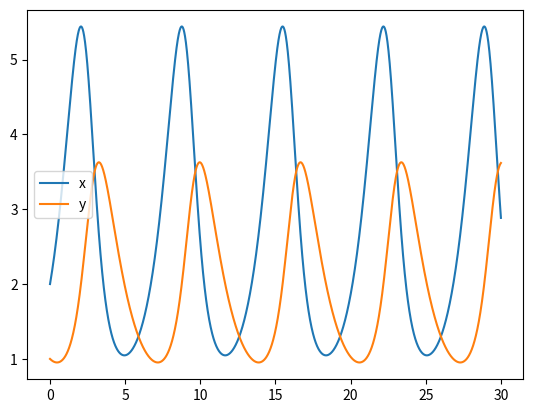

The script that saved this image:
# Python demonstration: compute Jacobian of a vector function via central differences
import numpy as np

def jacobian_central(fun, x, h=1e-6):
    x = np.asarray(x, dtype=float)
    n = x.size
    f0 = np.asarray(fun(x))
    m = f0.size
    J = np.zeros((m, n), dtype=float)
    for j in range(n):
        xph = x.copy(); xmh = x.copy()
        xph[j] += h
        xmh[j] -= h
        J[:, j] = (fun(xph) - fun(xmh)) / (2*h)
    return J

def F(x):
    x1,x2,x3 = x
    return np.array([x1+x2+x3-6, x1*x2 + x2*x3 + x3*x1 - 11, x1*x2*x3 - 36])

x0 = np.array([2.0, 0.5, 1.0])
J = jacobian_central(F, x0)
J

import numpy as np
A = np.array([[2.0, 3.0],[1.0,1.0]])
b = np.array([5.0,6.0])
x = np.linalg.solve(A,b)
A_inv = np.linalg.inv(A)
x, A_inv

# small demo
A = np.arange(1,7).reshape(3,2).astype(float)
B = np.arange(7,15).reshape(2,4).astype(float)
C = A @ B
C

# Simpson's rule implementation
def simpson(f, a, b, n):
    if n % 2 == 1:
        raise ValueError('n must be even')
    h = (b-a)/n
    x = np.linspace(a,b,n+1)
    y = f(x)
    return h/3*(y[0] + y[-1] + 4*y[1:-1:2].sum() + 2*y[2:-1:2].sum())

# Gaussian quadrature via numpy.polynomial.legendre
from numpy.polynomial.legendre import leggauss
def gauss_quad(f, a, b, n=10):
    x,w = leggauss(n)
    # map from [-1,1] to [a,b]
    xp = 0.5*(b-a)*x + 0.5*(b+a)
    return 0.5*(b-a)*np.dot(w, f(xp))

f = lambda x: x**2
simpson(f,1,3,100) , gauss_quad(f,1,3,10)

# Demonstration: summation order and float32 vs float64
def sum_up(N, dtype=np.float64):
    s = dtype(0)
    for k in range(1, N+1):
        s += dtype(1)/dtype(k)
    return s

def sum_down(N, dtype=np.float64):
    s = dtype(0)
    for k in range(N, 0, -1):
        s += dtype(1)/dtype(k)
    return s

N = 100000
sum_up(N, np.float32), sum_down(N, np.float32), sum_up(N, np.float64), sum_down(N, np.float64)

# RK2 demo: Lotka-Volterra-like system from assgn_3.f90
import matplotlib.pyplot as plt
def rk2_step(f, t, y, dt):
    k1 = f(t, y)
    k2 = f(t + 0.5*dt, y + 0.5*dt*k1)
    return y + dt*k2

def LV(t, y):
    x,yv = y
    dx = 1.2*x - 0.6*x*yv
    dy = -0.8*yv + 0.3*x*yv
    return np.array([dx, dy])

dt = 0.01
t = 0.0
y = np.array([2.0, 1.0])
ts, xs, ys = [t], [y[0]], [y[1]]
for i in range(3000):
    y = rk2_step(LV, t, y, dt)
    t += dt
    ts.append(t); xs.append(y[0]); ys.append(y[1])

plt.plot(ts, xs, label='x'); plt.plot(ts, ys, label='y'); plt.legend(); plt.show()

# Simple 1D diffusion explicit update demo (toy)
def diffusion_step(phi, D, dx, dt):
    phi_new = phi.copy()
    fct = D/dx**2
    for i in range(1, len(phi)-1):
        phi_new[i] = phi[i] + dt*(fct*(phi[i+1]-2*phi[i]+phi[i-1]))
    return phi_new

# 2D Jacobi relaxation for Laplace
def jacobi_step(phi):
    phi2 = phi.copy()
    nx,ny = phi.shape
    for i in range(1,nx-1):
        for j in range(1,ny-1):
            phi2[i,j] = 0.25*(phi[i+1,j]+phi[i-1,j]+phi[i,j+1]+phi[i,j-1])
    return phi2

# tiny sanity run omitted for brevity
print('Defined diffusion and jacobi helper functions')

# Simple Newton solver demo (1D)
def newton(f, df, x0, tol=1e-8, maxit=50):
    x = x0
    for i in range(maxit):
        fx = f(x)
        if abs(fx) < tol: return x
        x = x - fx/df(x)
    raise RuntimeError('No convergence')

# Example: solve sqrt(100-x)*tan(sqrt(100-x)) - sqrt(x) = 0 (as in Q2.f90)
import math
def f(E): return math.sqrt(100.0-E)*math.tan(math.sqrt(100.0-E)) - math.sqrt(E)
def df(E): return -0.5*(1.0/math.sqrt(E) + math.tan(math.sqrt(100.0-E))/math.sqrt(100.0-E) + math.tan(math.sqrt(100.0-E))**2 + 1.0)
# newton(f, df, 4.0)  # numerical run omitted to keep the cell quick
print('Newton helper defined')

import numpy as np
def central_derivative(f, x, h):
    return (f(x+h)-f(x-h))/(2*h)
f = np.sin
x0 = 1.0
hs = np.logspace(-8, -1, 8)
errs = []
for h in hs:
    num = central_derivative(f, x0, h)
    err = abs(num - np.cos(x0))
    errs.append(err)
list(zip(hs, errs))

import numpy as np
def simpson_comp(f,a,b,n):
    if n%2==1: n+=1
    h=(b-a)/n
    x=np.linspace(a,b,n+1)
    y=f(x)
    return h/3*(y[0]+y[-1]+4*y[1:-1:2].sum()+2*y[2:-1:2].sum())
f=lambda x: np.sin(x)
ns = [10,20,40,80,160,320]
errs=[]
for n in ns:
    val=simpson_comp(f,0,np.pi,n)
    errs.append(abs(val-2.0))
list(zip(ns, errs))

import numpy as np
def rk2_integrate(f, y0, t0, t1, dt):
    t=t0; y=y0
    while t < t1 - 1e-12:
        h=min(dt, t1-t)
        k1=f(t,y)
        k2=f(t+0.5*h, y+0.5*h*k1)
        y = y + h * k2
        t += h
    return y
f=lambda t,y: -y
dts = [0.1, 0.05, 0.025, 0.0125, 0.00625]
errs=[]
for dt in dts:
    ynum = rk2_integrate(f, 1.0, 0.0, 1.0, dt)
    err = abs(ynum - np.exp(-1.0))
    errs.append(err)
list(zip(dts, errs))

import numpy as np
def Fvec(x):
    x1,x2,x3 = x
    return np.array([x1+x2+x3-6, x1*x2 + x2*x3 + x3*x1 - 11, x1*x2*x3 - 36])
def J_analytic(x):
    x1,x2,x3 = x
    return np.array([[1,1,1],[x2+x3, x1+x3, x1+x2],[x2*x3, x1*x3, x1*x2]])
x0 = np.array([2.0, 3.0, 6.0])
Jnum = jacobian_central(Fvec, x0, h=1e-6)
Jana = J_analytic(x0)
np.set_printoptions(precision=8)
Jana, Jnum, np.abs(Jana-Jnum)
